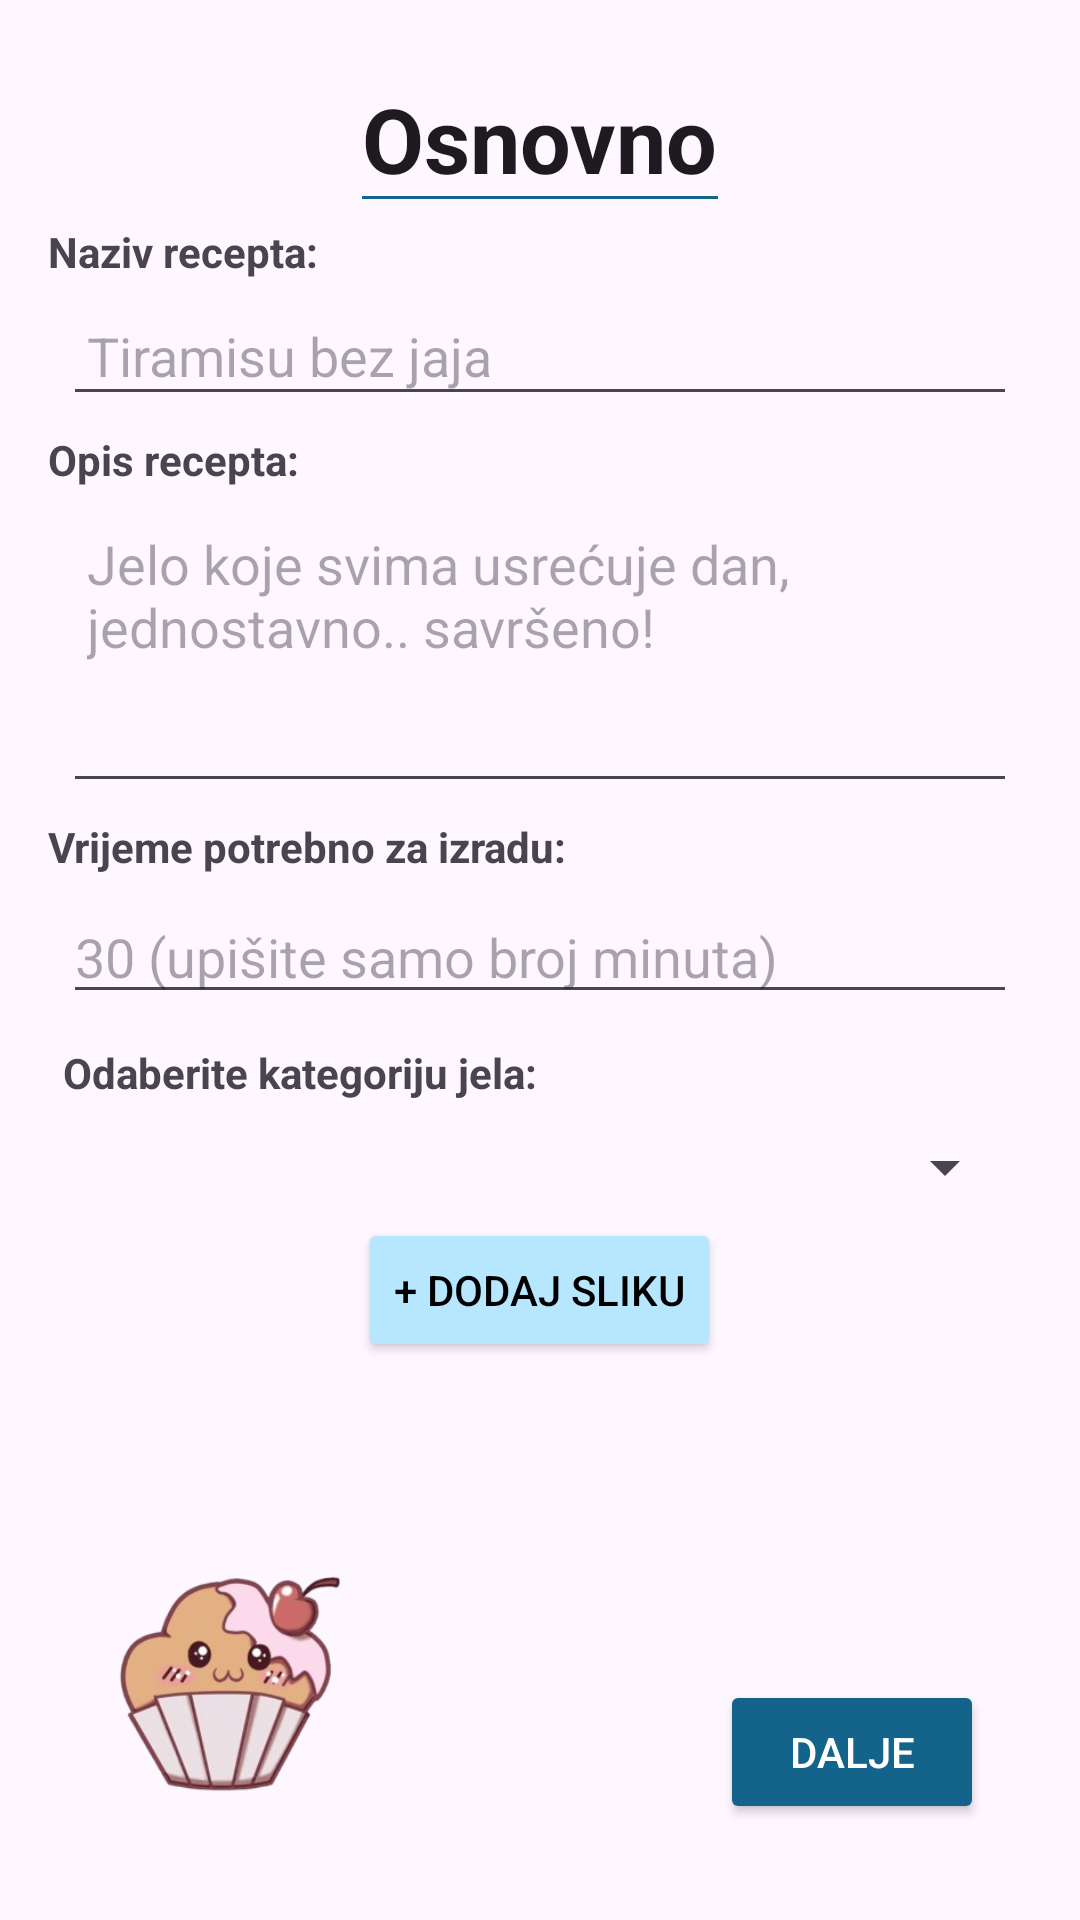

Layout XML and referenced resources for this Android screen:
<!-- AndroidManifest.xml: application theme Theme.Chefy -->
<!-- res/layout/fragment_first_step_add_recipe.xml -->
<?xml version="1.0" encoding="utf-8"?>
<androidx.constraintlayout.widget.ConstraintLayout
    xmlns:android="http://schemas.android.com/apk/res/android"
    xmlns:app="http://schemas.android.com/apk/res-auto"
    xmlns:tools="http://schemas.android.com/tools"
    android:layout_width="match_parent"
    android:layout_height="match_parent"
    tools:context=".fragments.FirstStepAddRecipeFragment"
    android:padding="16dp">

    <ScrollView
        android:layout_width="match_parent"
        android:layout_height="0dp"
        app:layout_constraintTop_toTopOf="parent"
        app:layout_constraintBottom_toBottomOf="parent">

        <LinearLayout
            android:layout_width="match_parent"
            android:layout_height="wrap_content"
            android:orientation="vertical">

            <EditText
                android:id="@+id/header_title"
                android:layout_width="wrap_content"
                android:layout_height="wrap_content"
                android:layout_gravity="center_horizontal"
                android:backgroundTint="@color/colorPrimary"
                android:editable="false"
                android:paddingBottom="8dp"
                android:text="Osnovno"
                android:textSize="30sp"
                android:textStyle="bold" />

            <TextView
                android:layout_width="match_parent"
                android:layout_height="wrap_content"
                android:text="Naziv recepta:"
                android:textStyle="bold"/>

            <EditText
                android:id="@+id/txtRecipeName"
                android:layout_width="match_parent"
                android:layout_height="wrap_content"
                android:layout_marginBottom="16dp"
                android:hint="Tiramisu bez jaja"
                android:inputType="text"
                android:layout_margin="5dp"

                android:padding="8dp" />
            <TextView
                android:layout_width="match_parent"
                android:layout_height="wrap_content"
                android:text="Opis recepta:"
                android:textStyle="bold"/>

            <EditText
                android:id="@+id/txtRecipeDescription"
                android:layout_width="match_parent"
                android:layout_height="wrap_content"
                android:layout_margin="5dp"
                android:layout_marginBottom="16dp"
                android:gravity="top"
                android:hint="Jelo koje svima usrećuje dan, jednostavno.. savršeno!"
                android:minHeight="100dp"
                android:padding="8dp"
                android:textColor="@color/black"
                android:inputType="textMultiLine"
                android:maxLines="200"
                android:scrollbars="vertical"
                android:overScrollMode="always"/>

            <TextView
                android:layout_width="match_parent"
                android:layout_height="wrap_content"
                android:text="Vrijeme potrebno za izradu:"
                android:textStyle="bold"/>
            <EditText
                android:id="@+id/txtRecipeTime"
                android:layout_width="match_parent"
                android:layout_height="wrap_content"
                android:layout_margin="5dp"
                android:inputType="numberSigned"
                android:hint="30 (upišite samo broj minuta)"/>

            <TextView
                android:layout_width="match_parent"
                android:layout_height="wrap_content"
                android:text="Odaberite kategoriju jela:"
                android:layout_margin="5dp"
                android:textStyle="bold"/>

            <Spinner
                android:id="@+id/cmbRecipeCategory"
                android:layout_width="match_parent"
                android:layout_height="wrap_content"
                android:layout_margin="5dp">

            </Spinner>



            <Button
                android:id="@+id/btnAddRecipePicture"
                android:layout_width="wrap_content"
                android:layout_height="wrap_content"
                android:layout_gravity="center_horizontal"
                android:layout_marginBottom="16dp"
                android:backgroundTint="@color/colorAvatar"
                android:text="+ Dodaj sliku"
                android:textColor="@android:color/black" />

        </LinearLayout>

    </ScrollView>

    <ImageView
        android:id="@+id/imageView2"
        android:layout_width="100dp"
        android:layout_height="100dp"
        android:layout_margin="16dp"
        android:src="@drawable/adding_muffin"
        app:layout_constraintBottom_toBottomOf="parent"
        app:layout_constraintStart_toStartOf="parent"/>

    <Button
        android:id="@+id/btnNext"
        android:layout_width="wrap_content"
        android:layout_height="wrap_content"
        android:layout_margin="16dp"
        android:backgroundTint="@color/colorPrimary"
        android:text="Dalje"
        android:textColor="@android:color/white"
        app:layout_constraintBottom_toBottomOf="parent"
        app:layout_constraintEnd_toEndOf="parent"/>

</androidx.constraintlayout.widget.ConstraintLayout>
<!-- resources referenced by this layout -->
<resources>
  <color name="black">#FF000000</color>
  <color name="colorAvatar">#B7E7FF</color>
  <color name="colorPrimary">#14638A</color>
  <!-- drawable adding_muffin: png bitmap (drawable, 60952 bytes) -->
  <style name="Theme.Chefy" parent="Base.Theme.Chefy" />
  <style name="Base.Theme.Chefy" parent="Theme.Material3.DayNight.NoActionBar">
          <item name="colorPrimary">@color/colorPrimary</item>
          <item name="colorSecondary">@color/colorSecondary</item>
          <item name="editTextColor">@color/black</item>
          <item name="colorAccent">@color/colorPrimary</item>
      </style>
  <color name="colorSecondary">#FFFFFF</color>
</resources>
